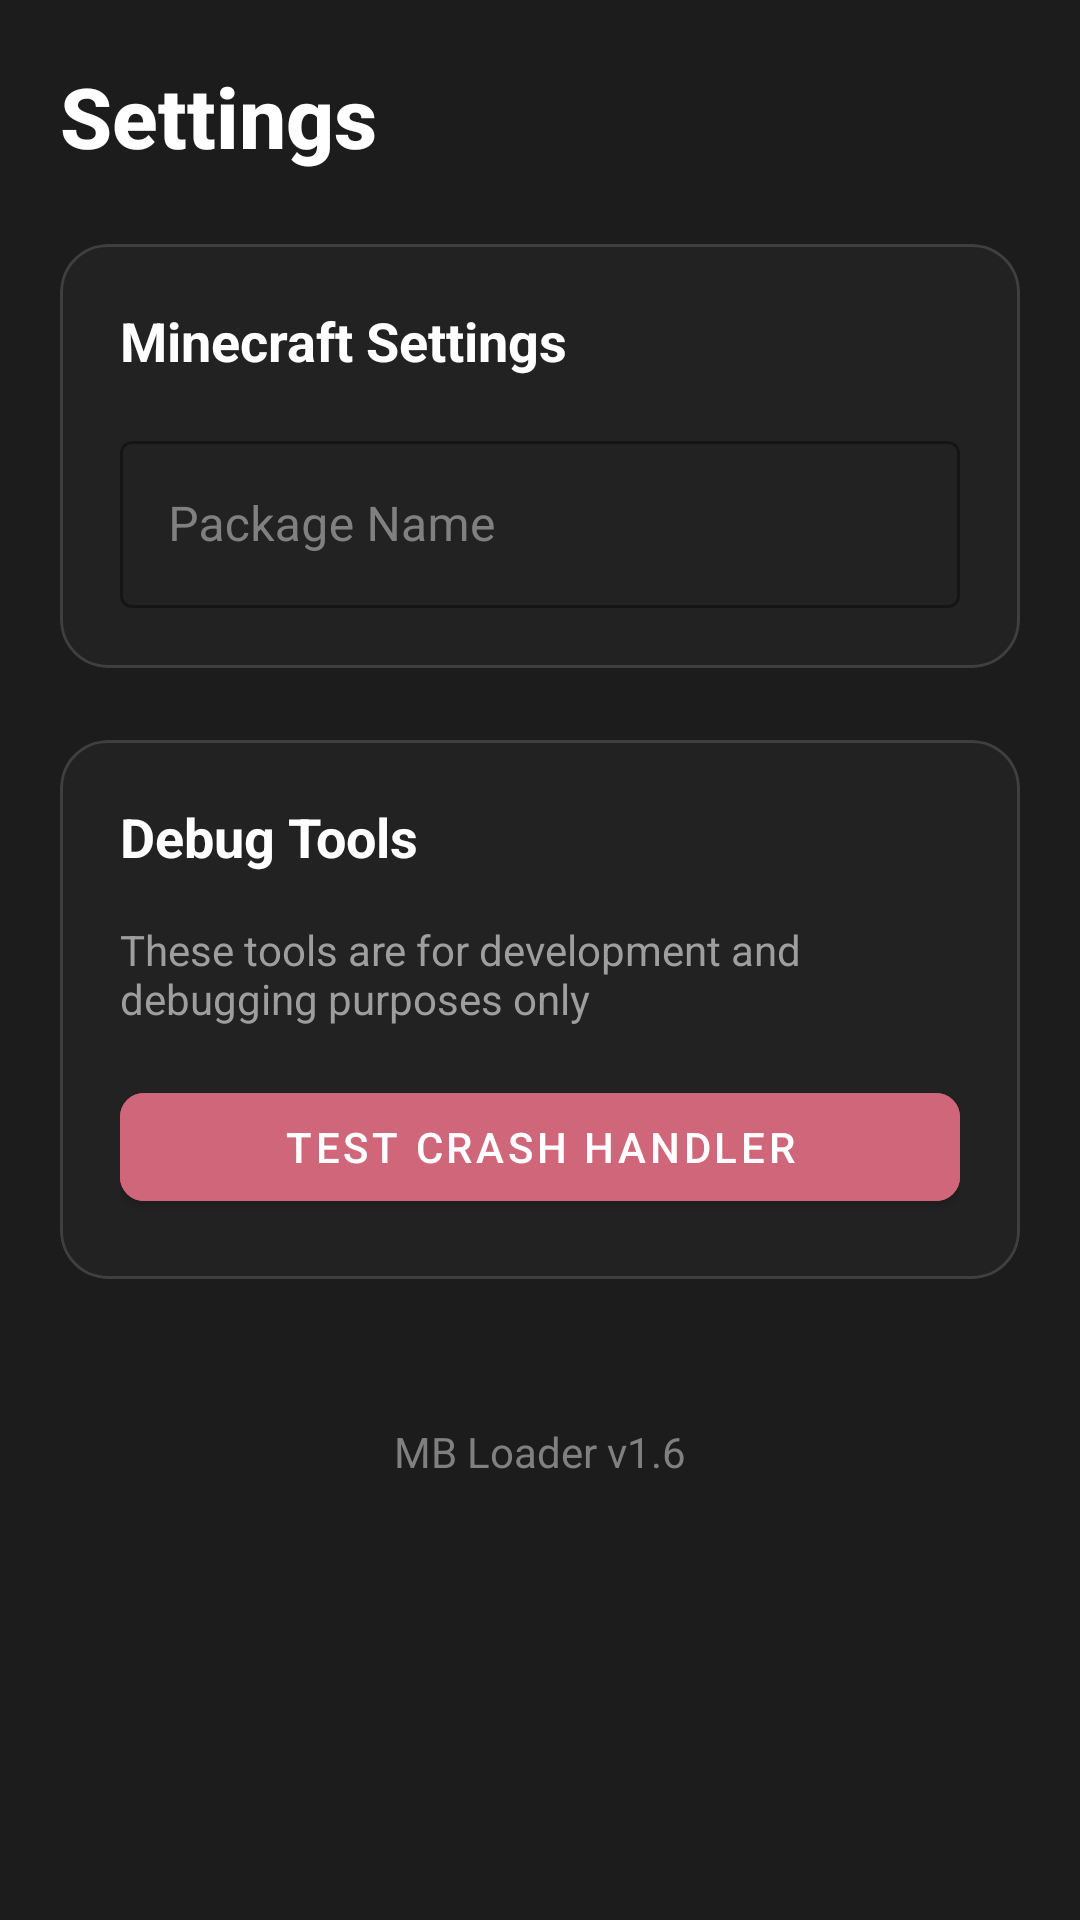

The Android layout XML behind this screen, and the referenced resources:
<!-- AndroidManifest.xml: application theme Theme.MBLoader -->
<!-- res/layout/fragment_settings.xml -->
<?xml version="1.0" encoding="utf-8"?>
<androidx.coordinatorlayout.widget.CoordinatorLayout
    xmlns:android="http://schemas.android.com/apk/res/android"
    xmlns:app="http://schemas.android.com/apk/res-auto"
    android:layout_width="match_parent"
    android:layout_height="match_parent"
    android:background="@color/background">

    <androidx.core.widget.NestedScrollView
        android:layout_width="match_parent"
        android:layout_height="match_parent"
        android:fillViewport="true">

        <LinearLayout
            android:layout_width="match_parent"
            android:layout_height="wrap_content"
            android:orientation="vertical"
            android:padding="20dp">

            <TextView
                android:layout_width="match_parent"
                android:layout_height="wrap_content"
                android:text="Settings"
                android:textColor="#FFFFFF"
                android:textSize="28sp"
                android:textStyle="bold"
                android:fontFamily="sans-serif-medium"
                android:layout_marginBottom="24dp"/>

            
            <com.google.android.material.card.MaterialCardView
                android:layout_width="match_parent"
                android:layout_height="wrap_content"
                app:cardCornerRadius="16dp"
                app:cardElevation="0dp"
                app:strokeWidth="1dp"
                app:strokeColor="#3F3F3F"
                app:cardBackgroundColor="#222222"
                android:layout_marginBottom="24dp">

                <LinearLayout
                    android:layout_width="match_parent"
                    android:layout_height="wrap_content"
                    android:orientation="vertical"
                    android:padding="20dp">

                    <TextView
                        android:layout_width="match_parent"
                        android:layout_height="wrap_content"
                        android:text="Minecraft Settings"
                        android:textColor="#FFFFFF"
                        android:textSize="18sp"
                        android:textStyle="bold"
                        android:layout_marginBottom="16dp"/>

                    <com.google.android.material.textfield.TextInputLayout
                        android:layout_width="match_parent"
                        android:layout_height="wrap_content"
                        android:hint="Package Name"
                        app:hintTextColor="#9E9E9E"
                        android:textColorHint="#808080"
                        style="@style/Widget.MaterialComponents.TextInputLayout.OutlinedBox">

                        <com.google.android.material.textfield.TextInputEditText
                            android:id="@+id/mc_pkgname"
                            android:layout_width="match_parent"
                            android:layout_height="wrap_content"
                            android:inputType="text"
                            android:textColor="#FFFFFF"/>
                    </com.google.android.material.textfield.TextInputLayout>

                </LinearLayout>
            </com.google.android.material.card.MaterialCardView>
            
            
            <com.google.android.material.card.MaterialCardView
                android:layout_width="match_parent"
                android:layout_height="wrap_content"
                app:cardCornerRadius="16dp"
                app:cardElevation="0dp"
                app:strokeWidth="1dp"
                app:strokeColor="#3F3F3F"
                app:cardBackgroundColor="#222222"
                android:layout_marginBottom="24dp">

                <LinearLayout
                    android:layout_width="match_parent"
                    android:layout_height="wrap_content"
                    android:orientation="vertical"
                    android:padding="20dp">

                    <TextView
                        android:layout_width="match_parent"
                        android:layout_height="wrap_content"
                        android:text="Debug Tools"
                        android:textColor="#FFFFFF"
                        android:textSize="18sp"
                        android:textStyle="bold"
                        android:layout_marginBottom="16dp"/>

                    <TextView
                        android:layout_width="match_parent"
                        android:layout_height="wrap_content"
                        android:text="These tools are for development and debugging purposes only"
                        android:textColor="#9E9E9E"
                        android:textSize="14sp"
                        android:layout_marginBottom="16dp"/>

                    <com.google.android.material.button.MaterialButton
                        android:id="@+id/test_crash_button"
                        android:layout_width="match_parent"
                        android:layout_height="wrap_content"
                        android:text="Test Crash Handler"
                        app:cornerRadius="8dp"
                        android:textColor="#FFFFFF"
                        android:backgroundTint="#CF6679"/>

                </LinearLayout>
            </com.google.android.material.card.MaterialCardView>

            <TextView
                android:layout_width="match_parent"
                android:layout_height="wrap_content"
                android:text="MB Loader v1.6"
                android:textColor="#808080"
                android:textSize="14sp"
                android:gravity="center"
                android:layout_marginTop="24dp"/>

        </LinearLayout>
    </androidx.core.widget.NestedScrollView>
</androidx.coordinatorlayout.widget.CoordinatorLayout>
<!-- resources referenced by this layout -->
<resources>
  <color name="background">#1C1C1C</color>
  <style name="Theme.MBLoader" parent="Theme.MaterialComponents.DayNight.NoActionBar">
          <item name="colorPrimary">@color/primary</item>
          <item name="colorPrimaryDark">@color/background</item>
          <item name="colorAccent">@color/primary</item>
          <item name="android:windowLightStatusBar">false</item>
          <item name="android:statusBarColor">@android:color/transparent</item>
          <item name="android:windowTranslucentStatus">false</item>
          <item name="android:enforceNavigationBarContrast">false</item>
          <item name="android:navigationBarColor">@android:color/transparent</item>
      </style>
  <color name="primary">#2196F3</color>
</resources>
